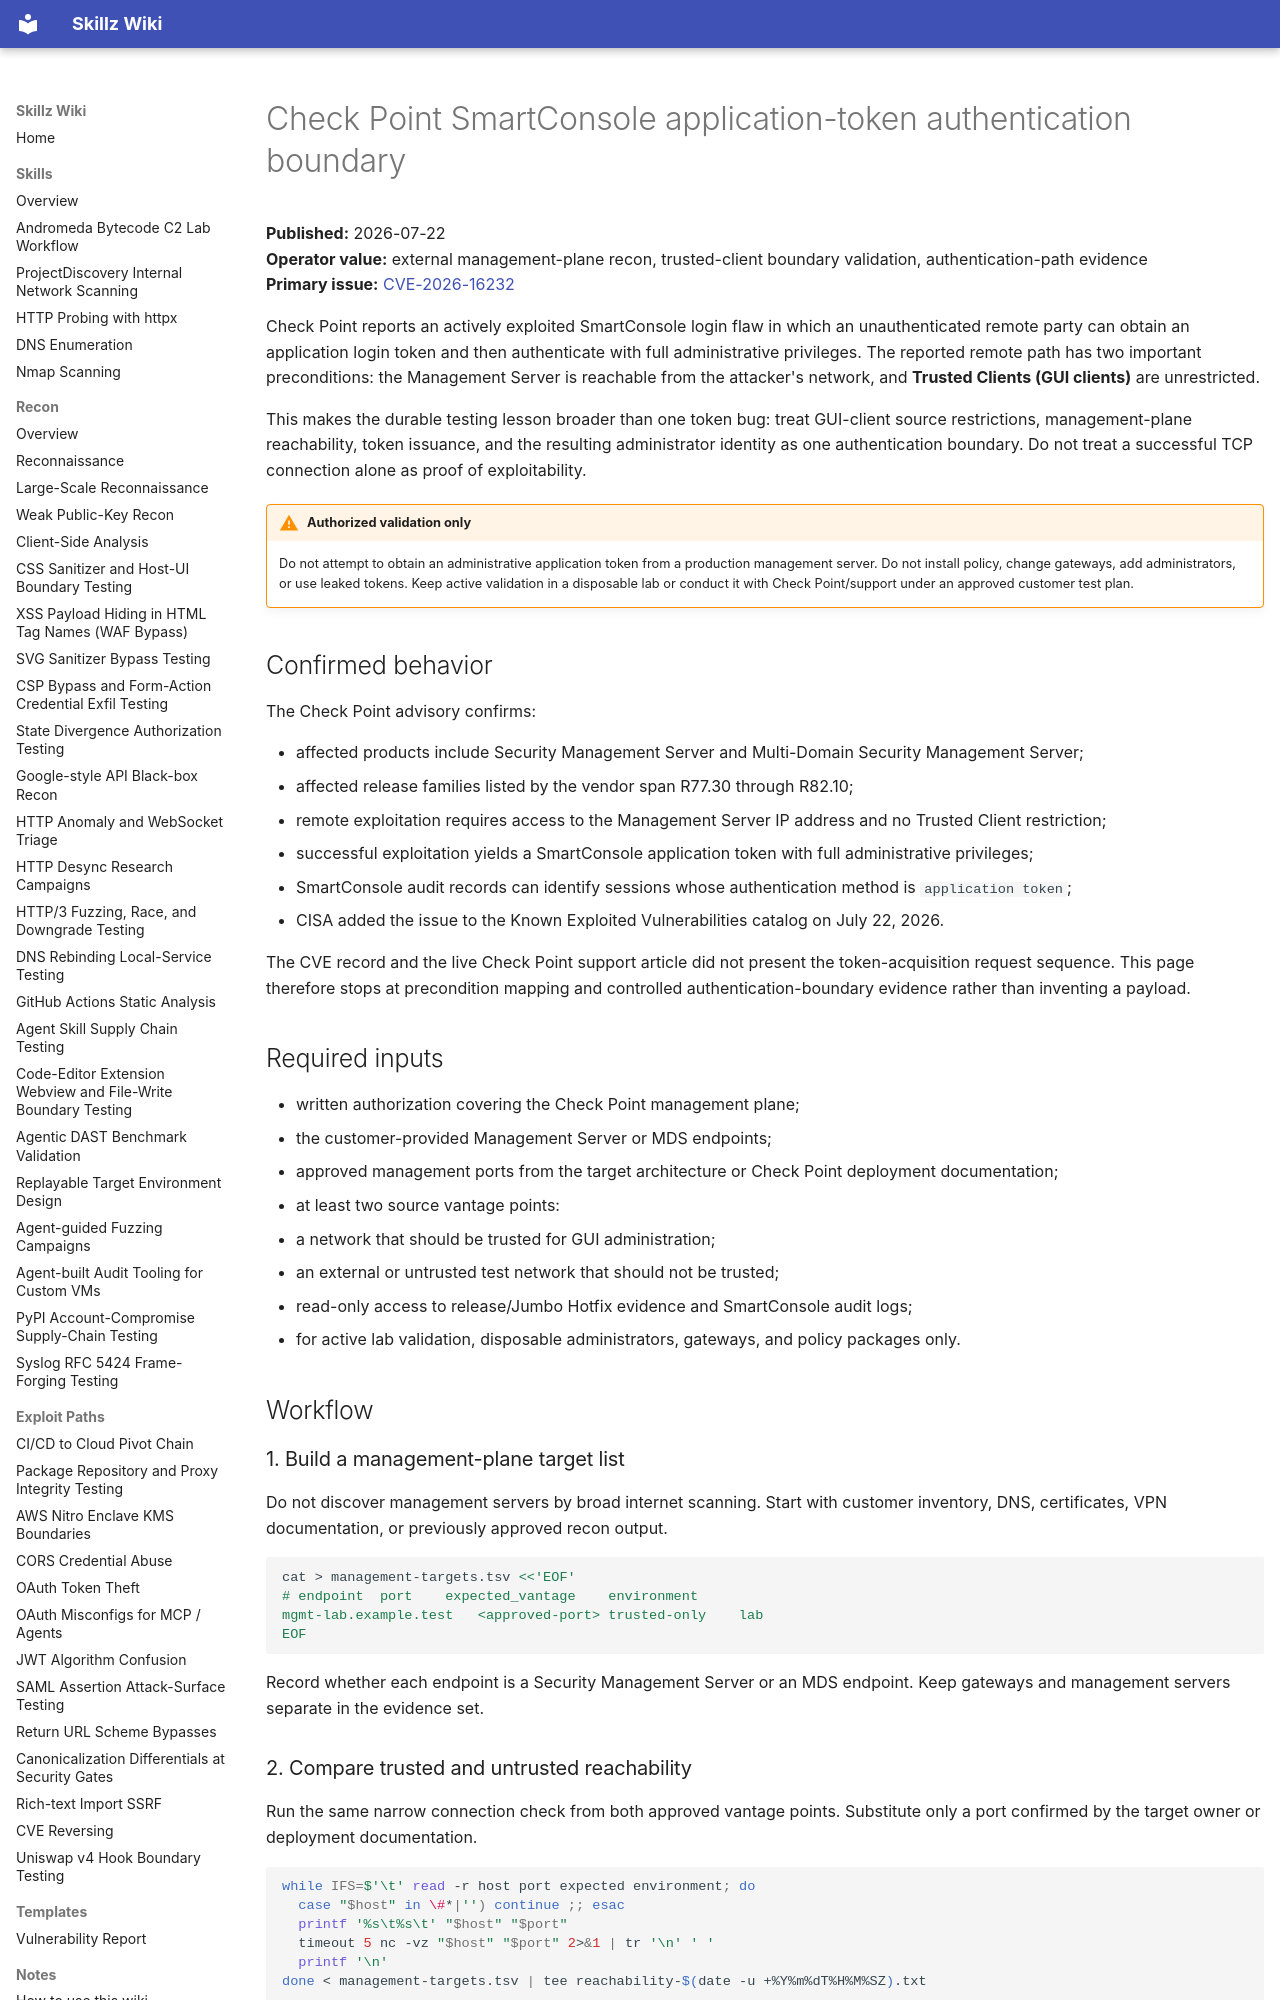

repository: bastet-ai/skillz-wiki · page: alerts/2026-07-22-check-point-smartconsole-application-token-auth-boundary/index.html · generator: mkdocs

---
title: Check Point SmartConsole application-token authentication boundary
---

# Check Point SmartConsole application-token authentication boundary

**Published:** 2026-07-22  
**Operator value:** external management-plane recon, trusted-client boundary validation, authentication-path evidence  
**Primary issue:** [CVE-2026-16232](https://www.cve.org/CVERecord?id=CVE-2026-16232)

Check Point reports an actively exploited SmartConsole login flaw in which an unauthenticated remote party can obtain an application login token and then authenticate with full administrative privileges. The reported remote path has two important preconditions: the Management Server is reachable from the attacker's network, and **Trusted Clients (GUI clients)** are unrestricted.

This makes the durable testing lesson broader than one token bug: treat GUI-client source restrictions, management-plane reachability, token issuance, and the resulting administrator identity as one authentication boundary. Do not treat a successful TCP connection alone as proof of exploitability.

!!! warning "Authorized validation only"
    Do not attempt to obtain an administrative application token from a production management server. Do not install policy, change gateways, add administrators, or use leaked tokens. Keep active validation in a disposable lab or conduct it with Check Point/support under an approved customer test plan.

## Confirmed behavior

The Check Point advisory confirms:

- affected products include Security Management Server and Multi-Domain Security Management Server;
- affected release families listed by the vendor span R77.30 through R82.10;
- remote exploitation requires access to the Management Server IP address and no Trusted Client restriction;
- successful exploitation yields a SmartConsole application token with full administrative privileges;
- SmartConsole audit records can identify sessions whose authentication method is `application token`;
- CISA added the issue to the Known Exploited Vulnerabilities catalog on July 22, 2026.

The CVE record and the live Check Point support article did not present the token-acquisition request sequence. This page therefore stops at precondition mapping and controlled authentication-boundary evidence rather than inventing a payload.

## Required inputs

- written authorization covering the Check Point management plane;
- the customer-provided Management Server or MDS endpoints;
- approved management ports from the target architecture or Check Point deployment documentation;
- at least two source vantage points:
  - a network that should be trusted for GUI administration;
  - an external or untrusted test network that should not be trusted;
- read-only access to release/Jumbo Hotfix evidence and SmartConsole audit logs;
- for active lab validation, disposable administrators, gateways, and policy packages only.

## Workflow

### 1. Build a management-plane target list

Do not discover management servers by broad internet scanning. Start with customer inventory, DNS, certificates, VPN documentation, or previously approved recon output.

```bash
cat > management-targets.tsv <<'EOF'
# endpoint	port	expected_vantage	environment
mgmt-lab.example.test	<approved-port>	trusted-only	lab
EOF
```

Record whether each endpoint is a Security Management Server or an MDS endpoint. Keep gateways and management servers separate in the evidence set.
